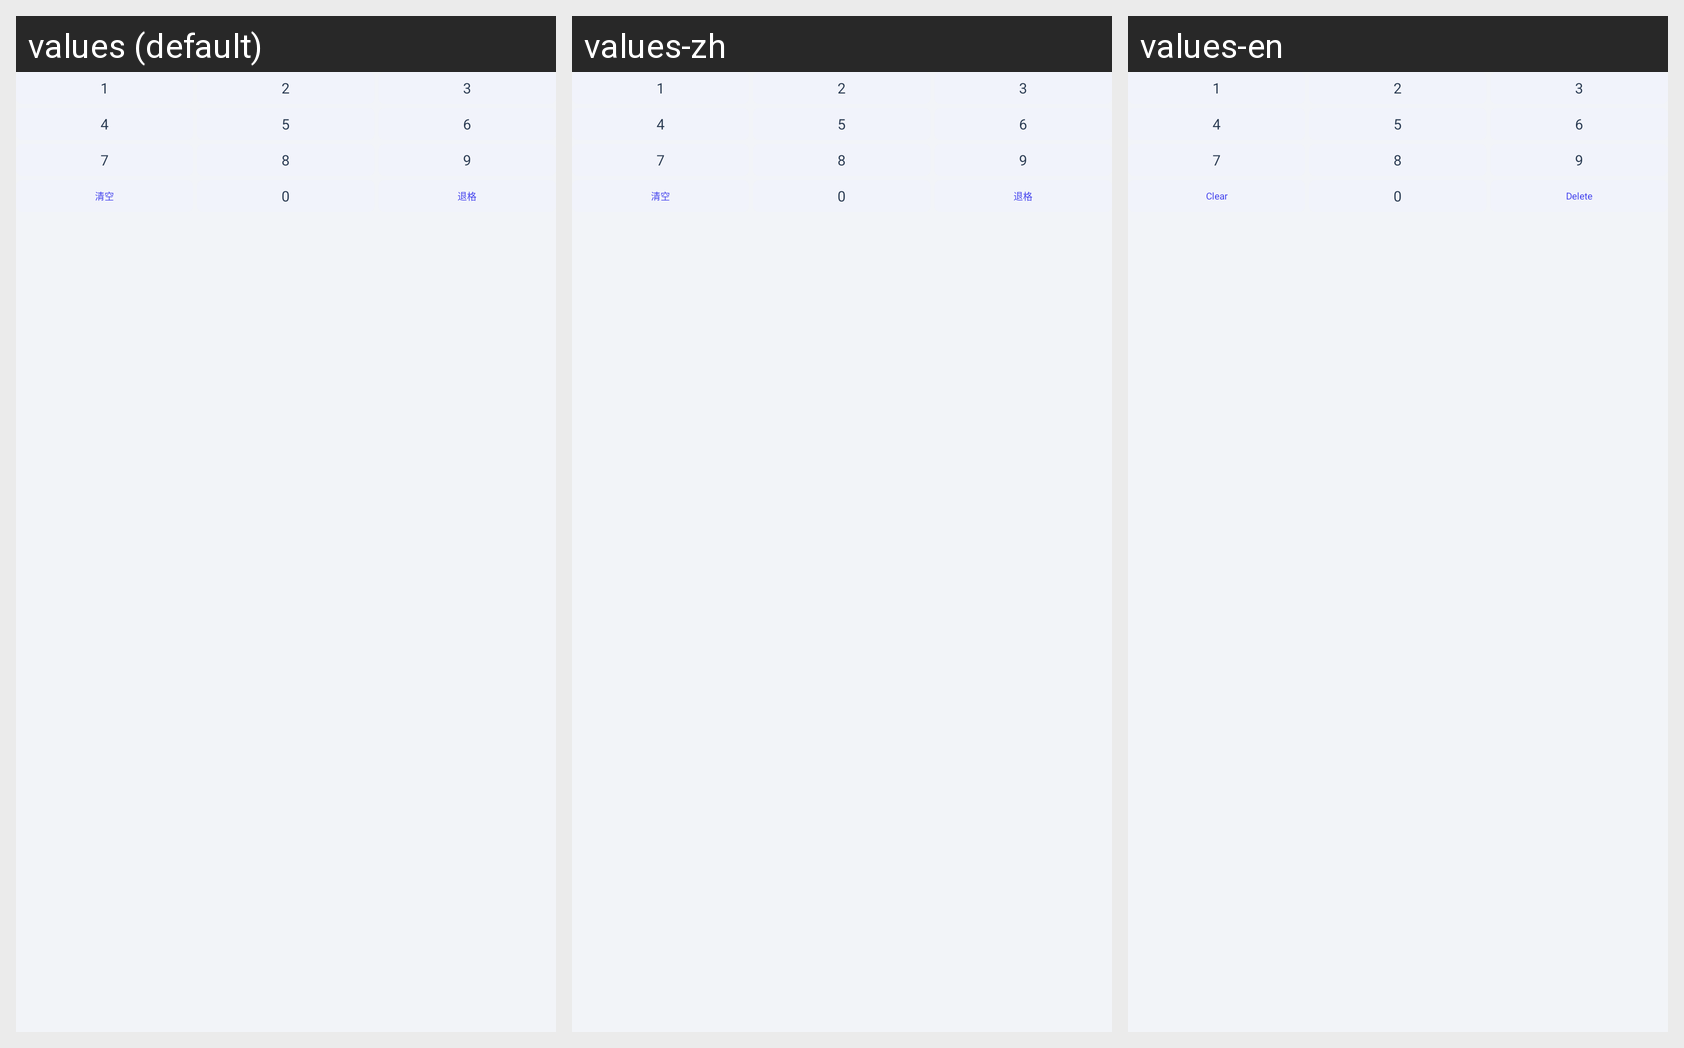

The Android screen above is rendered under several locales of the same app. Produce the string resources it draws, with the default and per-locale values.
Android screen res/layout/view_security_password_keypad.xml rendered under 3 locales, left to right: values (default), values-zh, values-en. Device: Nexus 5 (rendered at 1080×1920; each locale shown at half size, 540×960, under a caption strip naming it); theme AppTheme.
Strings drawn on this screen, with the default value and each locale's value (text and hints the layout hard-codes, and strings that could not be matched under every locale, appear in the picture but are not listed):

security_password_clear
  values: 清空
  values-zh: 清空
  values-en: Clear

security_password_delete
  values: 退格
  values-zh: 退格
  values-en: Delete
